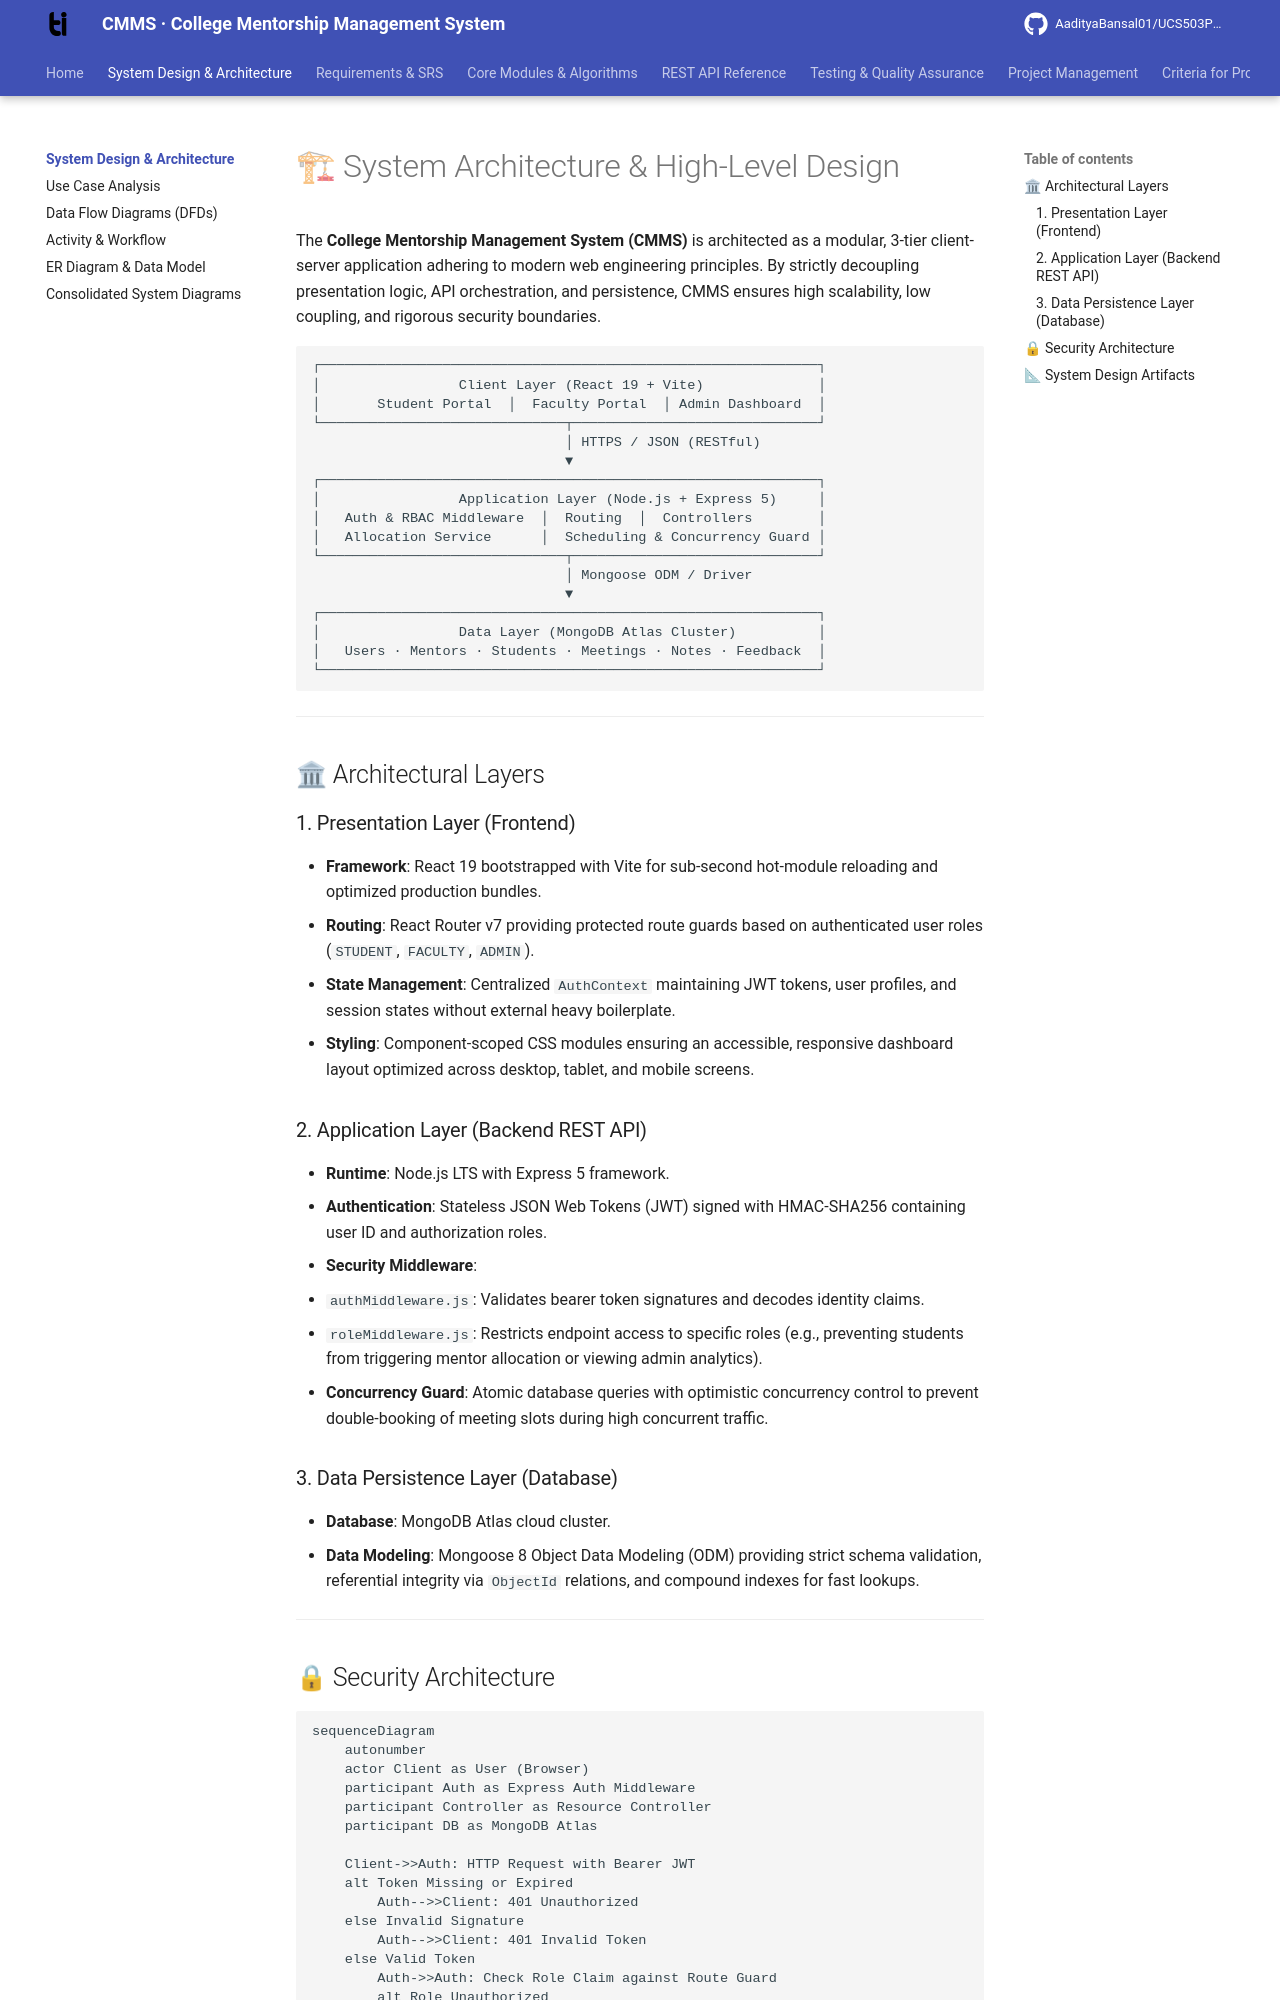

repository: AadityaBansal01/UCS503P_202627_CMMS- · page: system-design/index.html · generator: mkdocs

---
title: System Architecture & Design Overview
description: Full architectural breakdown of the College Mentorship Management System (CMMS) MERN stack platform.
---

# 🏗 System Architecture & High-Level Design

The **College Mentorship Management System (CMMS)** is architected as a modular, 3-tier client-server application adhering to modern web engineering principles. By strictly decoupling presentation logic, API orchestration, and persistence, CMMS ensures high scalability, low coupling, and rigorous security boundaries.

```
┌─────────────────────────────────────────────────────────────┐
│                 Client Layer (React 19 + Vite)              │
│       Student Portal  │  Faculty Portal  │ Admin Dashboard  │
└──────────────────────────────┬──────────────────────────────┘
                               │ HTTPS / JSON (RESTful)
                               ▼
┌─────────────────────────────────────────────────────────────┐
│                 Application Layer (Node.js + Express 5)     │
│   Auth & RBAC Middleware  │  Routing  │  Controllers        │
│   Allocation Service      │  Scheduling & Concurrency Guard │
└──────────────────────────────┬──────────────────────────────┘
                               │ Mongoose ODM / Driver
                               ▼
┌─────────────────────────────────────────────────────────────┐
│                 Data Layer (MongoDB Atlas Cluster)          │
│   Users · Mentors · Students · Meetings · Notes · Feedback  │
└─────────────────────────────────────────────────────────────┘
```

---

## 🏛 Architectural Layers

### 1. Presentation Layer (Frontend)
- **Framework**: React 19 bootstrapped with Vite for sub-second hot-module reloading and optimized production bundles.
- **Routing**: React Router v7 providing protected route guards based on authenticated user roles (`STUDENT`, `FACULTY`, `ADMIN`).
- **State Management**: Centralized `AuthContext` maintaining JWT tokens, user profiles, and session states without external heavy boilerplate.
- **Styling**: Component-scoped CSS modules ensuring an accessible, responsive dashboard layout optimized across desktop, tablet, and mobile screens.

### 2. Application Layer (Backend REST API)
- **Runtime**: Node.js LTS with Express 5 framework.
- **Authentication**: Stateless JSON Web Tokens (JWT) signed with HMAC-SHA256 containing user ID and authorization roles.
- **Security Middleware**: 
  - `authMiddleware.js`: Validates bearer token signatures and decodes identity claims.
  - `roleMiddleware.js`: Restricts endpoint access to specific roles (e.g., preventing students from triggering mentor allocation or viewing admin analytics).
- **Concurrency Guard**: Atomic database queries with optimistic concurrency control to prevent double-booking of meeting slots during high concurrent traffic.

### 3. Data Persistence Layer (Database)
- **Database**: MongoDB Atlas cloud cluster.
- **Data Modeling**: Mongoose 8 Object Data Modeling (ODM) providing strict schema validation, referential integrity via `ObjectId` relations, and compound indexes for fast lookups.

---
